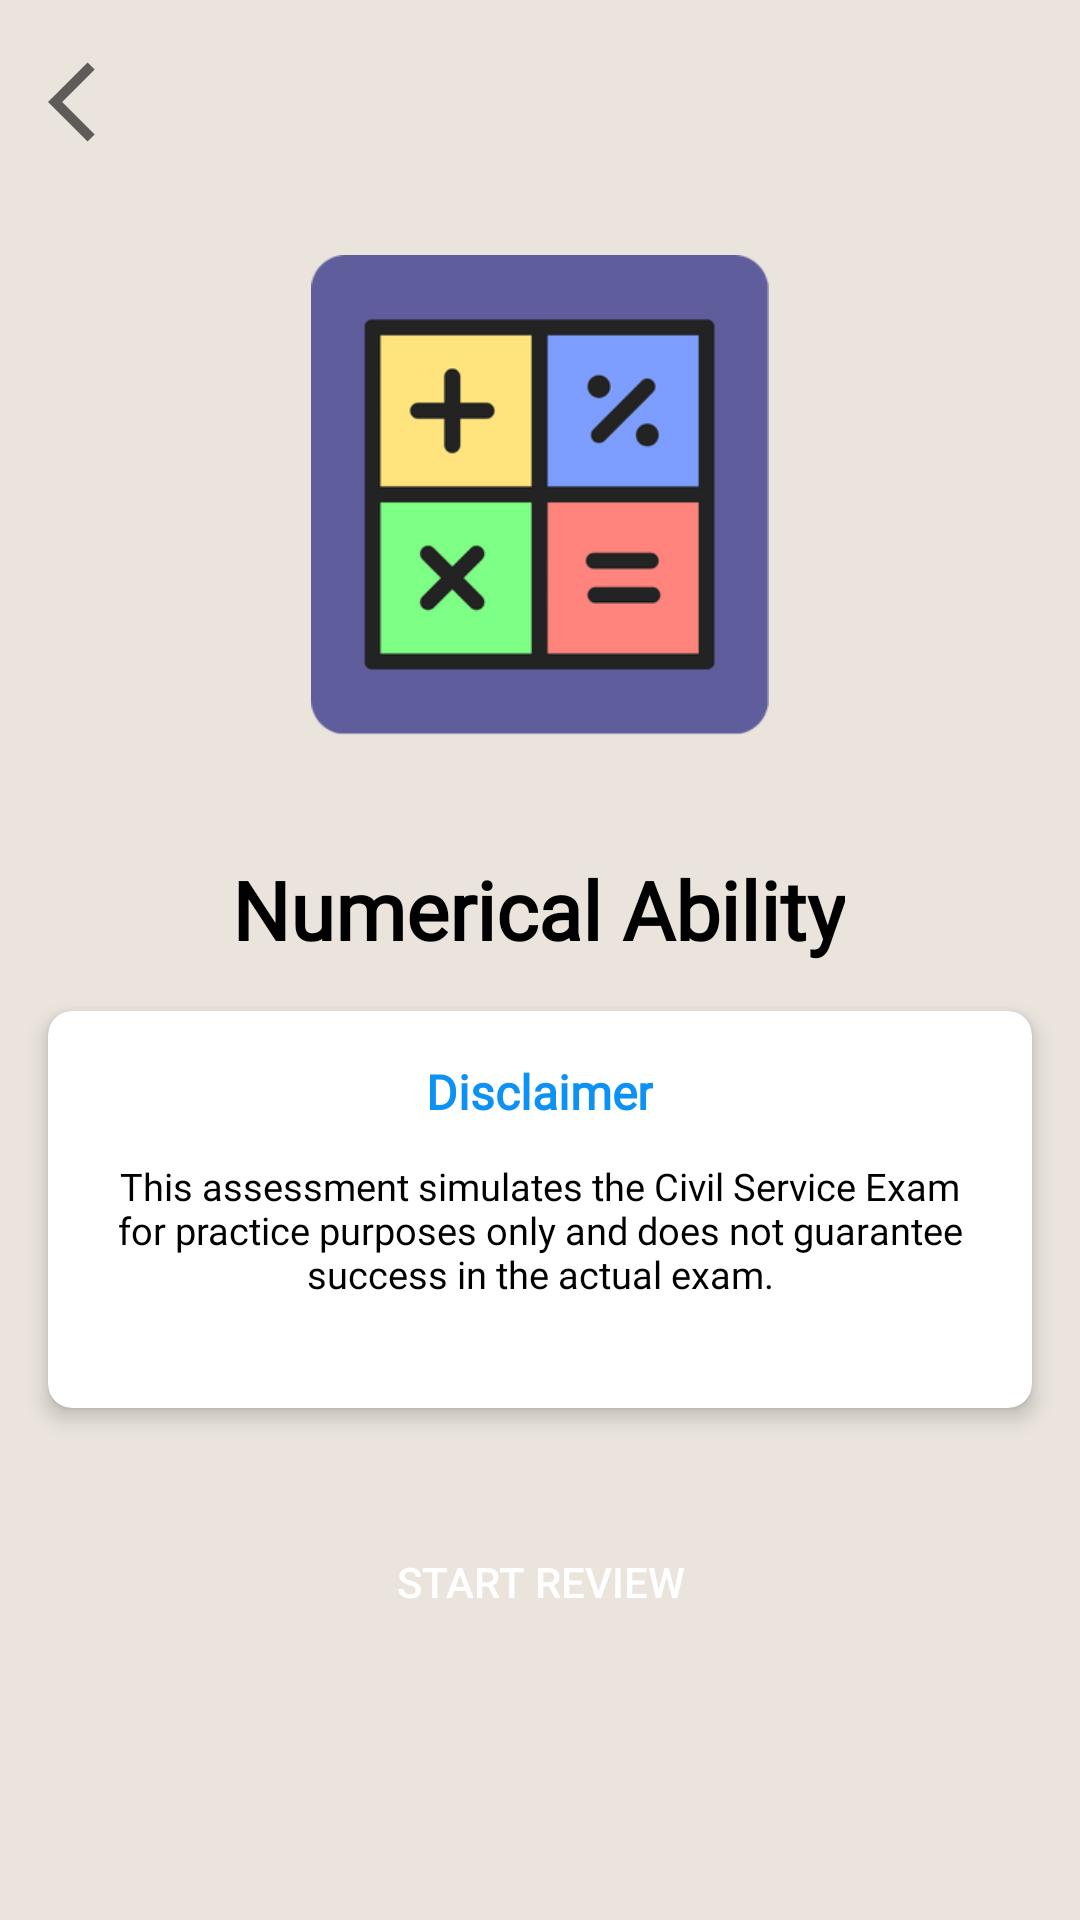

This screen was rendered from an Android layout file. Write that file and the resources it references.
<!-- AndroidManifest.xml: application theme Theme.TabExperiment -->
<!-- res/layout/topic_review_numerical_sub_professional.xml -->
<?xml version="1.0" encoding="utf-8"?>
<androidx.constraintlayout.widget.ConstraintLayout xmlns:android="http://schemas.android.com/apk/res/android"
    xmlns:app="http://schemas.android.com/apk/res-auto"
    xmlns:tools="http://schemas.android.com/tools"
    android:layout_width="match_parent"
    android:layout_height="match_parent"
    android:background="@color/backgroundColor">

    <ImageView
        android:id="@+id/backButton"
        android:layout_width="32dp"
        android:layout_height="36dp"
        android:layout_marginStart="16dp"
        android:layout_marginTop="16dp"
        android:backgroundTint="@color/arrow_back_light"
        android:src="@drawable/ic_arrow_back"
        app:layout_constraintStart_toStartOf="parent"
        app:layout_constraintTop_toTopOf="parent" />

    <ImageView
        android:id="@+id/imageView"
        android:layout_width="160dp"
        android:layout_height="160dp"
        android:layout_marginTop="85dp"
        app:layout_constraintEnd_toEndOf="parent"
        app:layout_constraintHorizontal_bias="0.5"
        app:layout_constraintStart_toStartOf="parent"
        app:layout_constraintTop_toTopOf="parent"
        app:srcCompat="@drawable/sub_numerical_with_bg" />

    <TextView
        android:id="@+id/textView"
        android:layout_width="wrap_content"
        android:layout_height="wrap_content"
        android:layout_marginTop="40dp"
        android:fontFamily="@font/poppins_bold"
        android:text="Numerical Ability"
        android:textColor="@color/textColor"
        android:textSize="27sp"
        android:textStyle="bold"
        app:layout_constraintEnd_toEndOf="parent"
        app:layout_constraintHorizontal_bias="0.497"
        app:layout_constraintStart_toStartOf="parent"
        app:layout_constraintTop_toBottomOf="@+id/imageView" />

    <androidx.cardview.widget.CardView
        android:id="@+id/cardView"
        android:layout_width="0dp"
        android:layout_height="wrap_content"
        android:layout_margin="16dp"
        android:backgroundTint="@color/cardviewColor"
        app:cardCornerRadius="8dp"
        app:cardElevation="4dp"
        app:layout_constraintEnd_toEndOf="parent"
        app:layout_constraintHorizontal_bias="0.5"
        app:layout_constraintStart_toStartOf="parent"
        app:layout_constraintTop_toBottomOf="@+id/textView">

        <LinearLayout
            android:layout_width="match_parent"
            android:layout_height="wrap_content"
            android:orientation="vertical"
            android:padding="16dp">

            
            <TextView
                android:id="@+id/disclaimer"
                android:layout_width="wrap_content"
                android:layout_height="wrap_content"
                android:layout_gravity="center"
                android:fontFamily="@font/poppins_bold"
                android:text="Disclaimer"
                android:textColor="@color/blue"
                android:textSize="16sp"
                android:textStyle="bold" />

            
            <TextView
                android:id="@+id/IntroText"
                android:layout_width="match_parent"
                android:layout_height="wrap_content"
                android:layout_marginTop="12dp"
                android:fontFamily="@font/poppins_regular"
                android:text="This assessment simulates the Civil Service Exam for practice purposes only and does not guarantee success in the actual exam."
                android:textAlignment="center"
                android:textColor="@color/textColor"
                android:textSize="12.5sp" />

            
            <LinearLayout
                android:layout_width="match_parent"
                android:layout_height="wrap_content"
                android:layout_marginTop="20dp"
                android:gravity="center"
                android:orientation="horizontal"/>

        </LinearLayout>

    </androidx.cardview.widget.CardView>

    <Button
        android:id="@+id/startReview"
        android:layout_width="325dp"
        android:layout_height="44dp"
        android:layout_marginTop="36dp"
        android:background="@drawable/round_btn"
        android:backgroundTint="@color/blue"
        android:text="Start Review"
        android:textColor="@color/white"
        app:backgroundTint="@null"
        app:cornerRadius="0dp"
        app:layout_constraintEnd_toEndOf="parent"
        app:layout_constraintStart_toStartOf="parent"
        app:layout_constraintTop_toBottomOf="@+id/cardView" />

</androidx.constraintlayout.widget.ConstraintLayout>
<!-- resources referenced by this layout -->
<resources>
  <color name="arrow_back_light">#607D8B</color>
  <color name="backgroundColor">#EAE4DD</color>
  <color name="blue">#0D92F4</color>
  <color name="cardviewColor">#FFFFFFFF</color>
  <color name="textColor">#000000</color>
  <color name="white">#FFFFFFFF</color>
  <!-- drawable ic_arrow_back (drawable) -->
  <vector xmlns:android="http://schemas.android.com/apk/res/android"
      android:autoMirrored="true"
      android:height="24dp"
      android:tint="?attr/colorControlNormal"
      android:viewportHeight="24"
      android:viewportWidth="24"
      android:width="24dp">>
  
  
  
  
  <path
  android:fillColor="@color/arrow_back_light"
      android:pathData="M11.67,3.87L9.9,2.1 0,12l9.9,9.9 1.77,-1.77L3.54,12z"/>
  
      </vector>
  <!-- drawable sub_numerical_with_bg: png bitmap (drawable, 12742 bytes) -->
  <style name="Theme.TabExperiment" parent="Base.Theme.TabExperiment" />
  <style name="Base.Theme.TabExperiment" parent="Theme.MaterialComponents.DayNight.NoActionBar">
          
          
      </style>
</resources>
